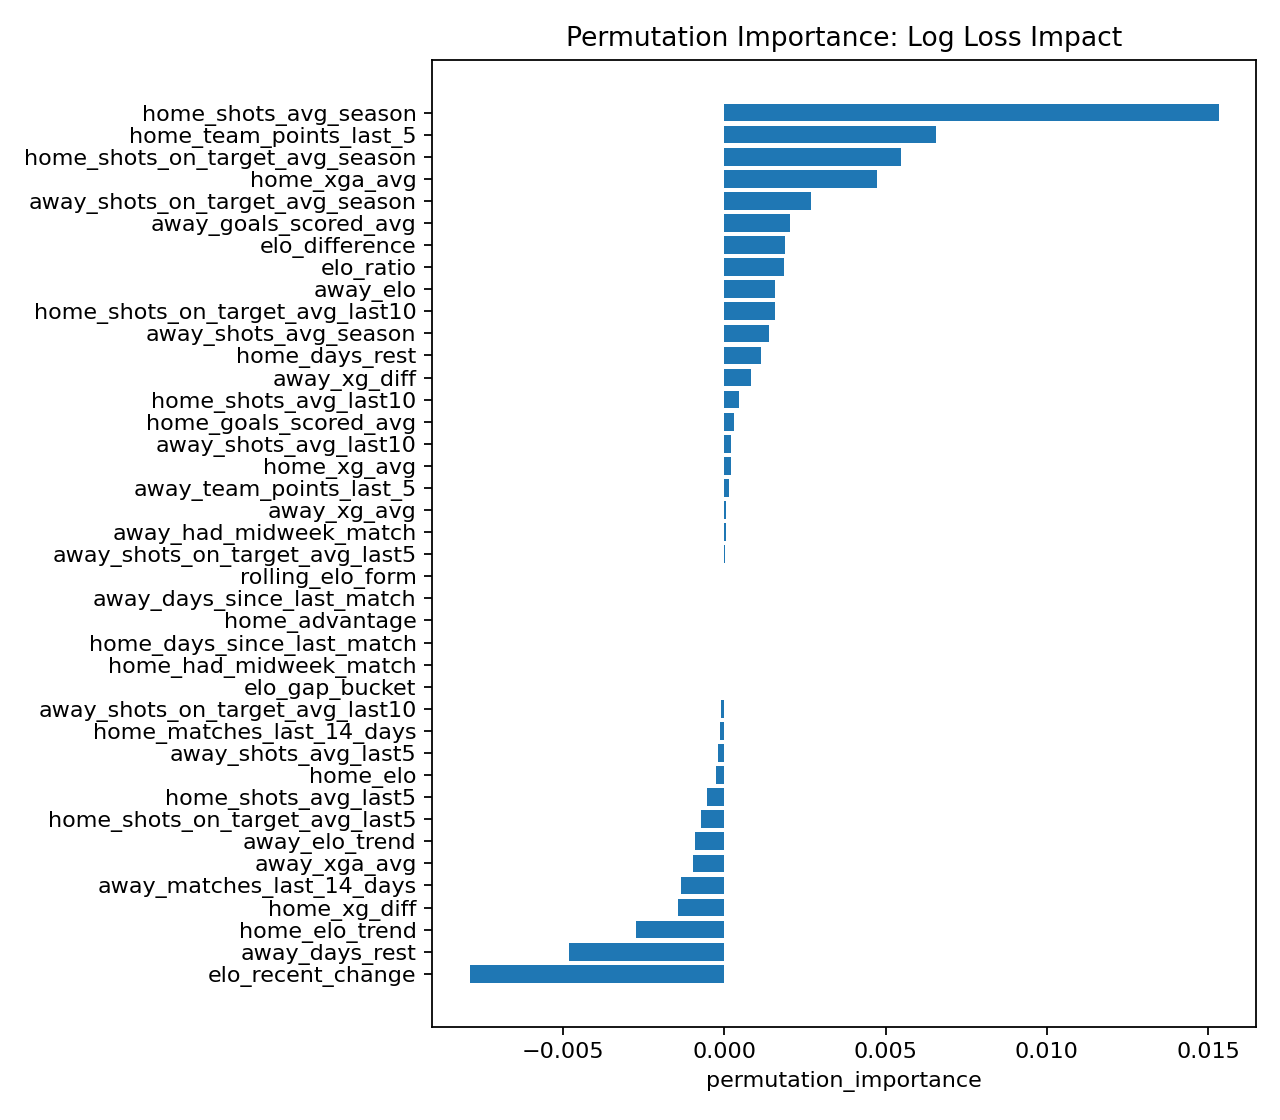

The data file committed next to this chart (first rows):
feature, permutation_importance, permutation_importance_std
home_shots_avg_season, 0.01532, 0.003101
home_team_points_last_5, 0.006561, 0.0009713
home_shots_on_target_avg_season, 0.005483, 0.001927
home_xga_avg, 0.004729, 0.001915
away_shots_on_target_avg_season, 0.002693, 0.003886
away_goals_scored_avg, 0.002037, 0.001839
elo_difference, 0.001875, 0.001832
elo_ratio, 0.001834, 0.0009836
away_elo, 0.001575, 0.002446
home_shots_on_target_avg_last10, 0.001558, 0.0005709
away_shots_avg_season, 0.001385, 0.001261
home_days_rest, 0.001147, 0.001954
away_xg_diff, 0.0008223, 0.003297
home_shots_avg_last10, 0.000463, 0.001193
home_goals_scored_avg, 0.0002994, 0.001022
away_shots_avg_last10, 0.0001916, 0.001406
home_xg_avg, 0.0001895, 0.0007824
away_team_points_last_5, 0.0001359, 0.0006609
away_xg_avg, 5.7630559650156955e-05, 0.001608
away_had_midweek_match, 4.9691862445810917e-05, 5.898767963767759e-05
away_shots_on_target_avg_last5, 1.6189371988084565e-05, 0.0004568
rolling_elo_form, 0.0, 0.0
away_days_since_last_match, 0.0, 0.0
home_advantage, 0.0, 0.0
home_days_since_last_match, 0.0, 0.0
home_had_midweek_match, -3.754991122950635e-06, 7.877196131422205e-05
elo_gap_bucket, -1.6027217028691253e-05, 7.315551546040369e-05
away_shots_on_target_avg_last10, -0.0001018, 0.0005266
home_matches_last_14_days, -0.0001508, 0.0002029
away_shots_avg_last5, -0.0002101, 0.0004502
home_elo, -0.0002491, 0.001196
home_shots_avg_last5, -0.0005251, 0.0006965
home_shots_on_target_avg_last5, -0.0007244, 0.0009089
away_elo_trend, -0.000899, 0.001487
away_xga_avg, -0.0009731, 0.003224
away_matches_last_14_days, -0.001348, 0.001244
home_xg_diff, -0.001451, 0.003251
home_elo_trend, -0.002726, 0.00203
away_days_rest, -0.004809, 0.001983
elo_recent_change, -0.007901, 0.001752
